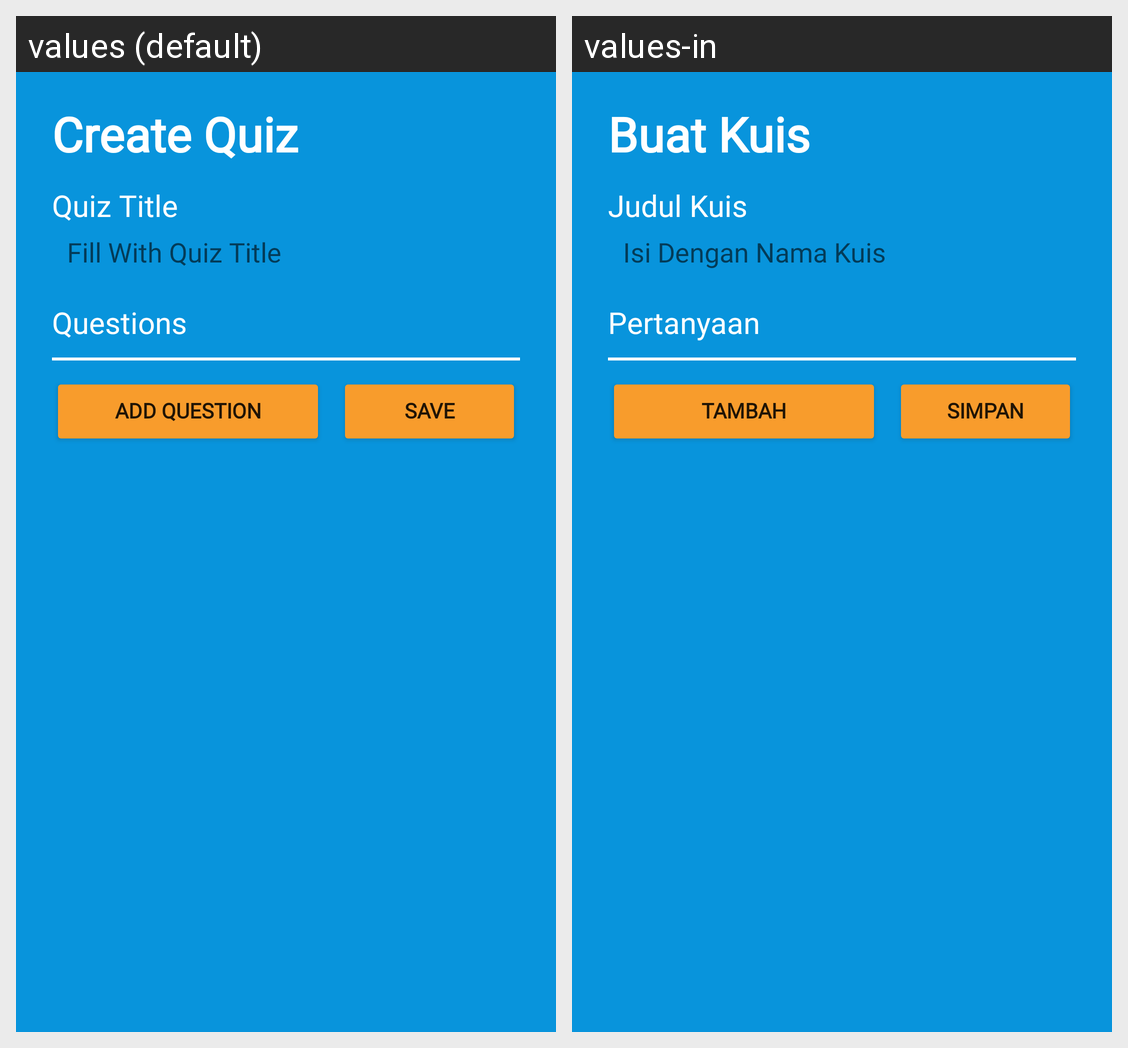

This grid shows one Android layout under two languages. Give, for every string resource on the screen, its name, the default text and each shown locale's text.
Android screen res/layout/fragment_create_quiz.xml rendered under 2 locales, left to right: values (default), values-in. Device: Nexus 5 (rendered at 1080×1920; each locale shown at half size, 540×960, under a caption strip naming it); theme Theme.BeeQuiz.
Strings drawn on this screen, with the default value and each locale's value (text and hints the layout hard-codes, and strings that could not be matched under every locale, appear in the picture but are not listed):

create_quiz
  values: Create Quiz
  values-in: Buat Kuis

quiz_title
  values: Quiz Title
  values-in: Judul Kuis

fill_with_quiz_title
  values: Fill With Quiz Title
  values-in: Isi Dengan Nama Kuis

questions
  values: Questions
  values-in: Pertanyaan

add_question
  values: Add Question
  values-in: Tambah

save
  values: Save
  values-in: Simpan
